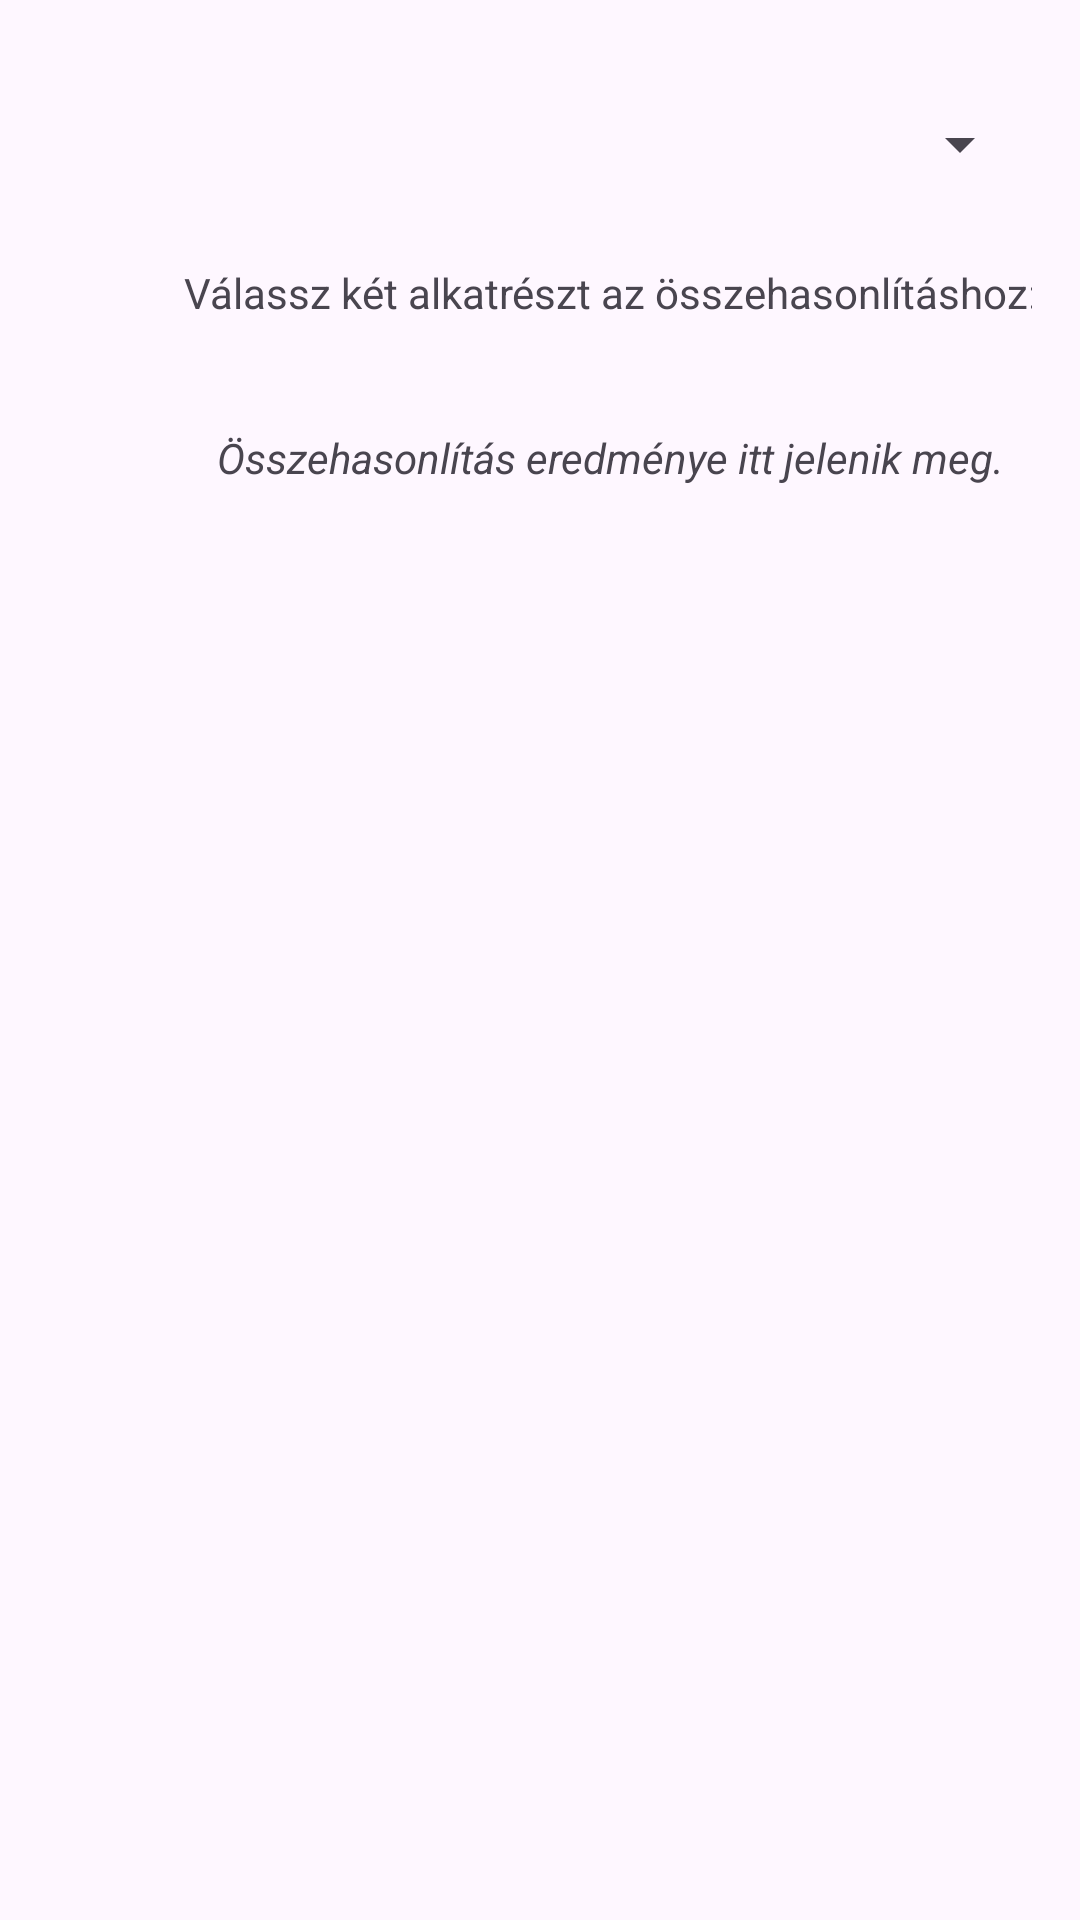

This screen was rendered from an Android layout file. Write that file and the resources it references.
<!-- AndroidManifest.xml: application theme Theme.HF -->
<!-- res/layout/activity_compare.xml -->
<LinearLayout xmlns:android="http://schemas.android.com/apk/res/android"
    android:layout_width="match_parent"
    android:layout_height="match_parent"
    android:orientation="vertical"
    android:layout_gravity="center"
    android:padding="16dp">

    
    <Spinner
        android:id="@+id/partTypeSpinner"
        android:layout_marginTop="20dp"
        android:layout_width="match_parent"
        android:layout_height="wrap_content" />

    
    <TextView
        android:id="@+id/instructionText"
        android:layout_width="375dp"
        android:gravity="center"
        android:layout_marginTop="20dp"
        android:layout_height="wrap_content"
        android:text="Válassz két alkatrészt az összehasonlításhoz:"
        android:paddingVertical="8dp" />

    
    <Spinner
        android:id="@+id/spinnerCpuOption1"
        android:layout_width="match_parent"
        android:layout_height="wrap_content"
        android:visibility="gone" />

    <Spinner
        android:id="@+id/spinnerCpuOption2"
        android:layout_width="match_parent"
        android:layout_height="wrap_content"
        android:visibility="gone" />

    <Spinner
        android:id="@+id/spinnerGpuOption1"
        android:layout_width="match_parent"
        android:layout_height="wrap_content"
        android:visibility="gone" />

    <Spinner
        android:id="@+id/spinnerGpuOption2"
        android:layout_width="match_parent"
        android:layout_height="wrap_content"
        android:visibility="gone" />

    
    <TextView
        android:id="@+id/comparisonResultText"
        android:layout_width="375dp"
        android:layout_height="wrap_content"
        android:layout_marginTop="20dp"
        android:gravity="center"
        android:lineSpacingMultiplier="1.5"
        android:text="Összehasonlítás eredménye itt jelenik meg."
        android:textStyle="italic"
        android:paddingVertical="8dp" />

</LinearLayout>
<!-- resources referenced by this layout -->
<resources>
  <style name="Theme.HF" parent="Theme.MaterialComponents.DayNight.DarkActionBar">
          
          <item name="colorPrimary">@color/purple_500</item>
          <item name="colorPrimaryVariant">@color/purple_700</item>
          <item name="colorOnPrimary">@color/white</item>
          
          <item name="colorSecondary">@color/teal_200</item>
          <item name="colorSecondaryVariant">@color/teal_700</item>
          <item name="colorOnSecondary">@color/black</item>
          
          <item name="android:statusBarColor">?attr/colorPrimaryVariant</item>
          
      </style>
  <color name="purple_500">#FF6200EE</color>
  <color name="purple_700">#FF3700B3</color>
  <color name="white">#FFFFFFFF</color>
  <color name="teal_200">#FF03DAC5</color>
  <color name="teal_700">#FF018786</color>
  <color name="black">#FF000000</color>
</resources>
